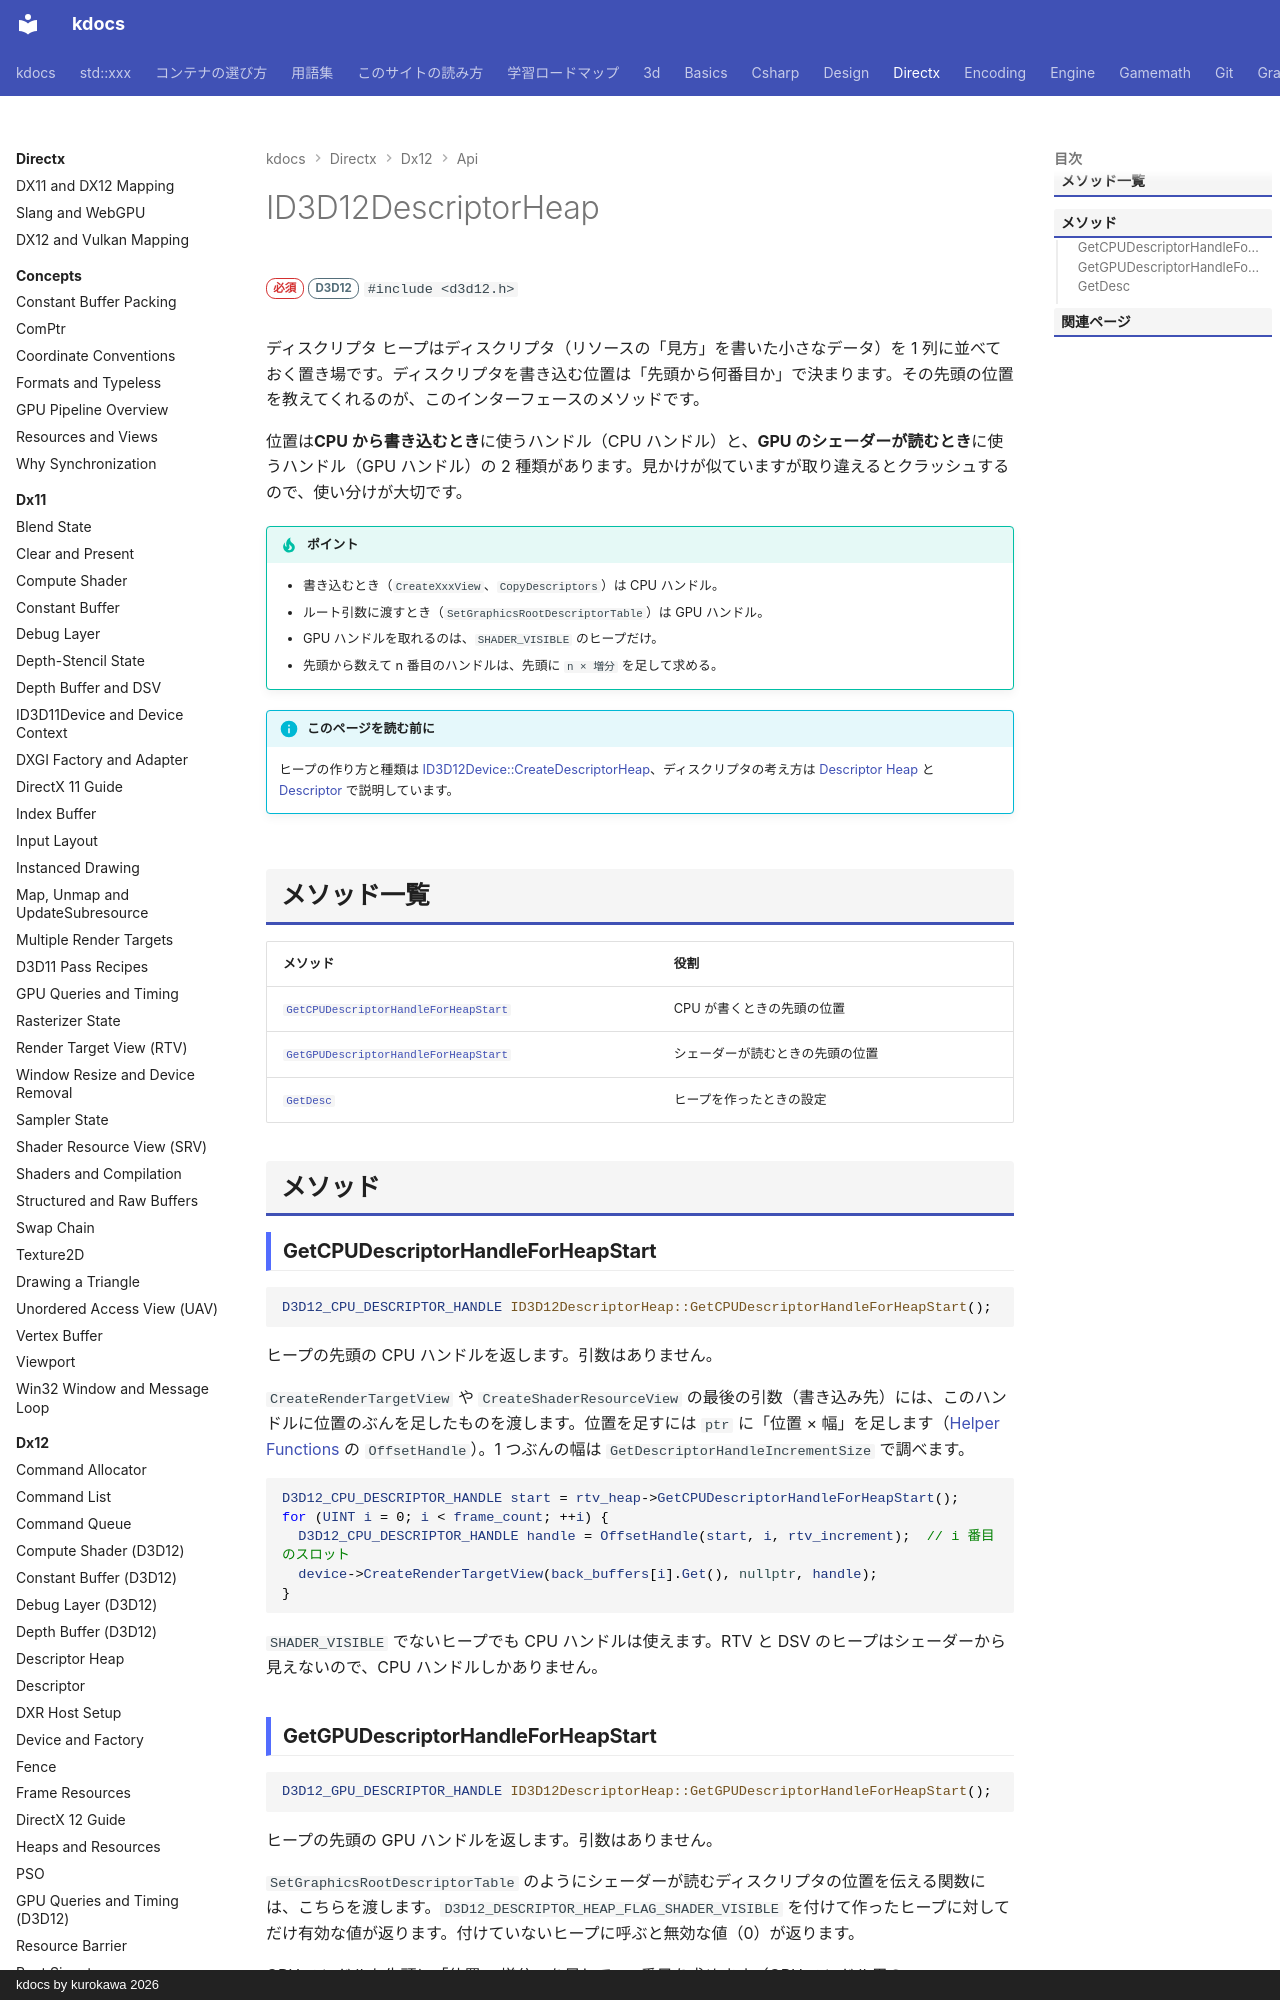

repository: qwzxdf/kdocs · page: directx/dx12/api/id3d12descriptorheap/index.html · generator: mkdocs · copyright: kdocs by kurokawa 2026

---
title: ID3D12DescriptorHeap
tags:
  - DirectX
api:
  - ID3D12DescriptorHeap
---

# ID3D12DescriptorHeap

<div class="page-badges" markdown>
<span class="rank rank-must">必須</span>
<span class="ver ver-11">D3D12</span>
`#include <d3d12.h>`
</div>

ディスクリプタ ヒープはディスクリプタ（リソースの「見方」を書いた小さなデータ）を 1 列に並べておく置き場です。ディスクリプタを書き込む位置は「先頭から何番目か」で決まります。その先頭の位置を教えてくれるのが、このインターフェースのメソッドです。

位置は**CPU から書き込むとき**に使うハンドル（CPU ハンドル）と、**GPU のシェーダーが読むとき**に使うハンドル（GPU ハンドル）の 2 種類があります。見かけが似ていますが取り違えるとクラッシュするので、使い分けが大切です。

!!! tip "ポイント"
    - 書き込むとき（`CreateXxxView`、`CopyDescriptors`）は CPU ハンドル。
    - ルート引数に渡すとき（`SetGraphicsRootDescriptorTable`）は GPU ハンドル。
    - GPU ハンドルを取れるのは、`SHADER_VISIBLE` のヒープだけ。
    - 先頭から数えて n 番目のハンドルは、先頭に `n × 増分` を足して求める。

!!! info "このページを読む前に"
    ヒープの作り方と種類は [ID3D12Device::CreateDescriptorHeap](id3d12device.md#createdescriptorheap)、ディスクリプタの考え方は [Descriptor Heap](../descriptor-heap.md) と [Descriptor](../descriptor.md) で説明しています。

## メソッド一覧

| メソッド | 役割 |
| --- | --- |
| [`GetCPUDescriptorHandleForHeapStart`](#getcpudescriptorhandleforheapstart) | CPU が書くときの先頭の位置 |
| [`GetGPUDescriptorHandleForHeapStart`](#getgpudescriptorhandleforheapstart) | シェーダーが読むときの先頭の位置 |
| [`GetDesc`](#getdesc) | ヒープを作ったときの設定 |

## メソッド
